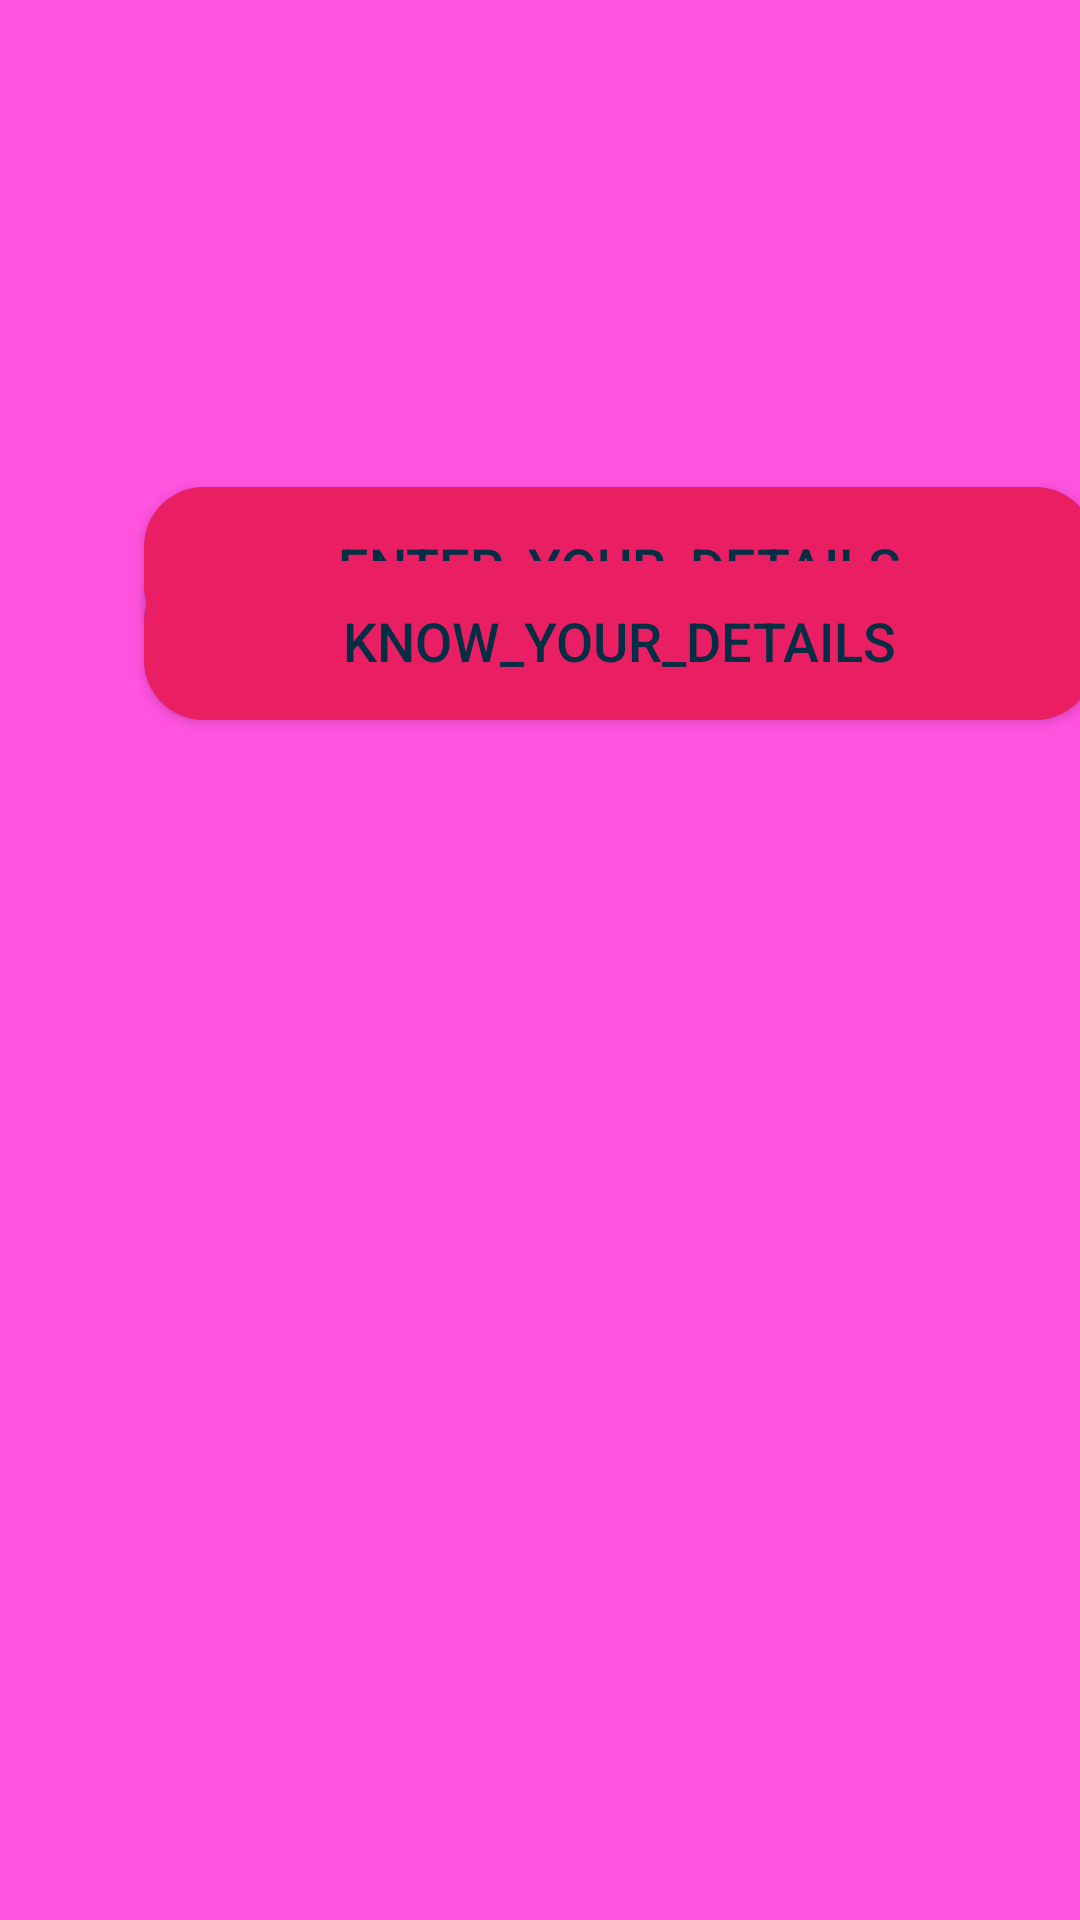

Layout XML and referenced resources for this Android screen:
<!-- AndroidManifest.xml: application theme Theme.AppCompat.Light.NoActionBar.FullScreen -->
<!-- res/layout/activity_period_tracker.xml -->
<?xml version="1.0" encoding="utf-8"?>
<androidx.constraintlayout.widget.ConstraintLayout xmlns:android="http://schemas.android.com/apk/res/android"
    xmlns:app="http://schemas.android.com/apk/res-auto"
    xmlns:tools="http://schemas.android.com/tools"
    android:layout_width="match_parent"
    android:layout_height="match_parent"
    android:background="#FF53E0"
    tools:context=".PeriodTrackerActivity">

    <Button
        android:id="@+id/new_user_details"
        android:layout_width="317dp"
        android:layout_height="53dp"
        android:layout_gravity="start"
        android:layout_marginStart="48dp"
        android:layout_marginTop="168dp"
        android:layout_marginEnd="48dp"
        android:background="@drawable/sharp_rect02"
        android:enabled="true"
        android:textColor="#032E44"
        app:backgroundTint = "#3C8BEB"
        android:text="enter_your_details"
        android:textSize="18sp"
        app:layout_constraintBottom_toTopOf="@+id/database_details"
        app:layout_constraintEnd_toEndOf="parent"
        app:layout_constraintHorizontal_bias="0.0"
        app:layout_constraintStart_toStartOf="parent"
        app:layout_constraintTop_toTopOf="parent"
        app:layout_constraintVertical_bias="0.172" />

    <Button
        android:id="@+id/database_details"
        android:layout_width="317dp"
        android:layout_height="53dp"
        android:layout_gravity="start"
        android:layout_marginBottom="400dp"
        android:background="@drawable/sharp_rect02"
        android:enabled="true"
        android:text="know_your_details"
        android:textSize="18sp"
        android:textColor="#032E44"
        app:backgroundTint = "#3C8BEB"
        app:layout_constraintBottom_toBottomOf="parent"
        app:layout_constraintEnd_toEndOf="@+id/new_user_details"
        app:layout_constraintHorizontal_bias="0.0"
        app:layout_constraintStart_toStartOf="@+id/new_user_details" />



</androidx.constraintlayout.widget.ConstraintLayout>
<!-- resources referenced by this layout -->
<resources>
  <!-- drawable sharp_rect02 (drawable) -->
  <?xml version="1.0" encoding="utf-8"?>
  <shape xmlns:android="http://schemas.android.com/apk/res/android"
      android:shape="rectangle">
      <solid android:color="@color/main03"/>
      <corners
          android:radius="20dp"/>
  
  </shape>
  <style name="Theme.AppCompat.Light.NoActionBar.FullScreen" parent="Theme.AppCompat.NoActionBar">
          <item name="windowNoTitle">true</item>
          <item name="windowActionBar">false</item>
          <item name="android:windowFullscreen">true</item>
          <item name="android:windowContentOverlay">@null</item>
      </style>
  <color name="main03">#e91e63</color>
</resources>
